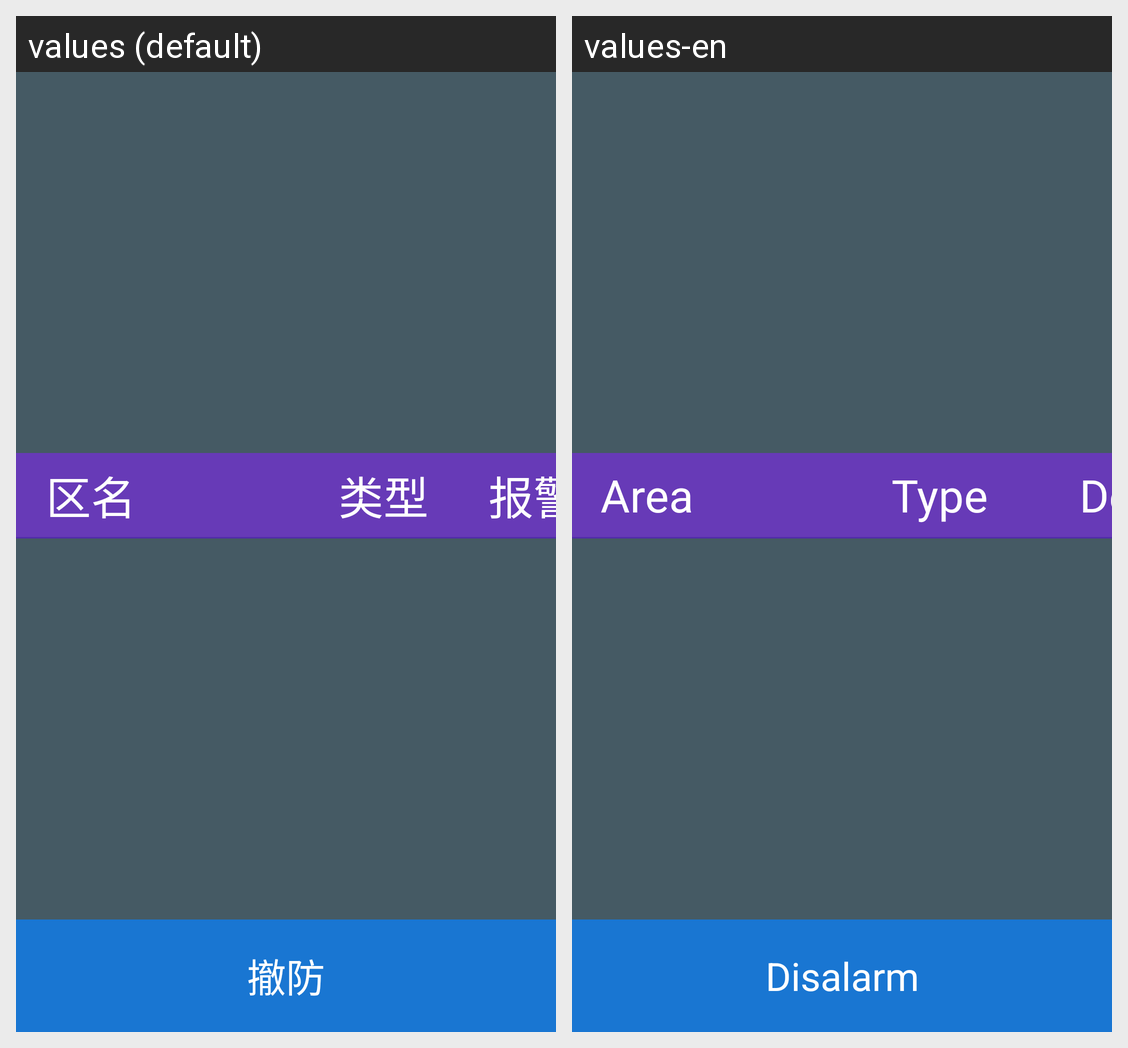

Locale-by-locale string values for the Android screen shown in this grid:
Android screen res/layout/activity_alarm.xml rendered under 2 locales, left to right: values (default), values-en. Device: Nexus 5 (rendered at 1080×1920; each locale shown at half size, 540×960, under a caption strip naming it); theme myTheme.
Strings drawn on this screen, with the default value and each locale's value (text and hints the layout hard-codes, and strings that could not be matched under every locale, appear in the picture but are not listed):

defence_area_name
  values: 区名
  values-en: Area

type
  values: 类型
  values-en: Type

alarm_delay
  values: 报警延迟
  values-en: Delay

defence_cancel
  values: 撤防
  values-en: Disalarm
